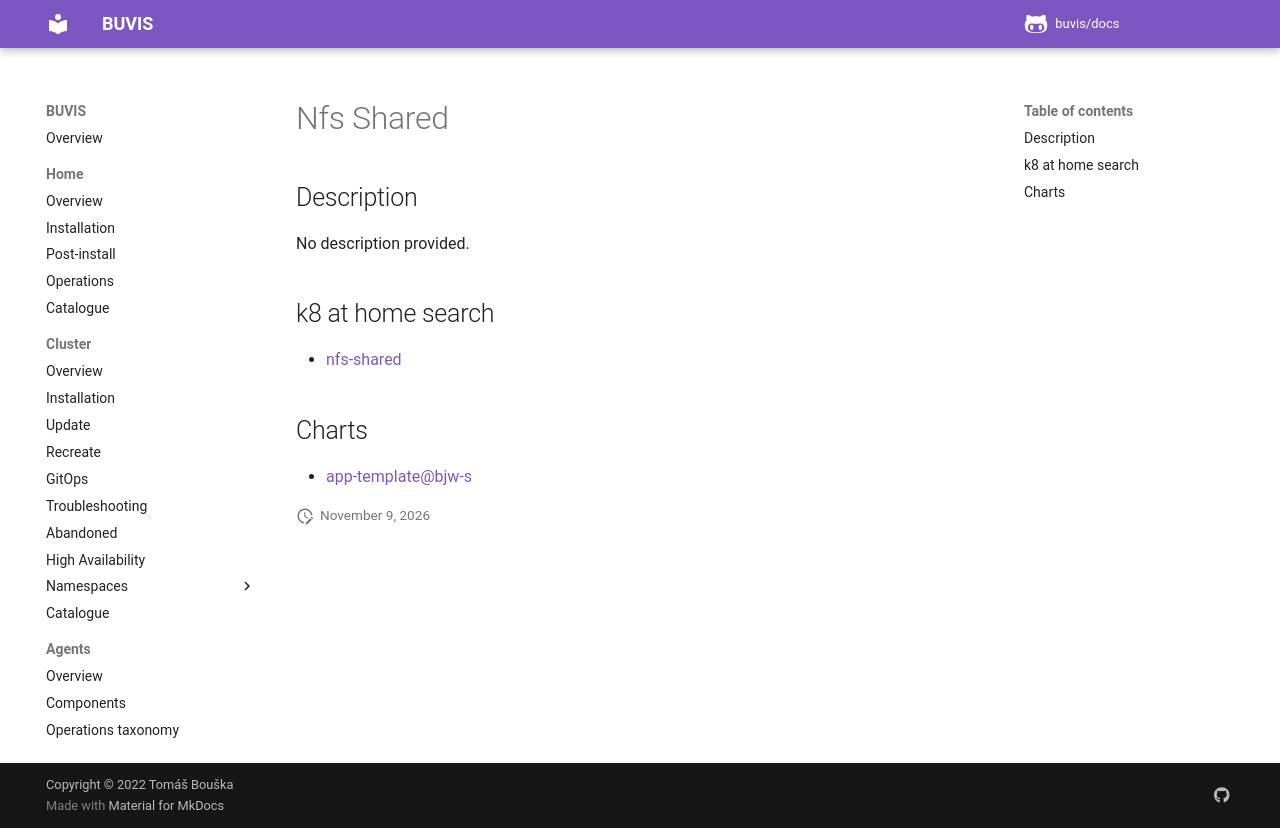

repository: buvis/docs · page: cluster/catalogue/nfs-shared/index.html · generator: mkdocs

# Nfs Shared

## Description

No description provided.

## k8 at home search

- [nfs-shared](https://nanne.dev/k8s-at-home-search/#/nfs-shared)

## Charts

- [app-template@bjw-s](https://bjw-s.github.io/helm-charts/)
